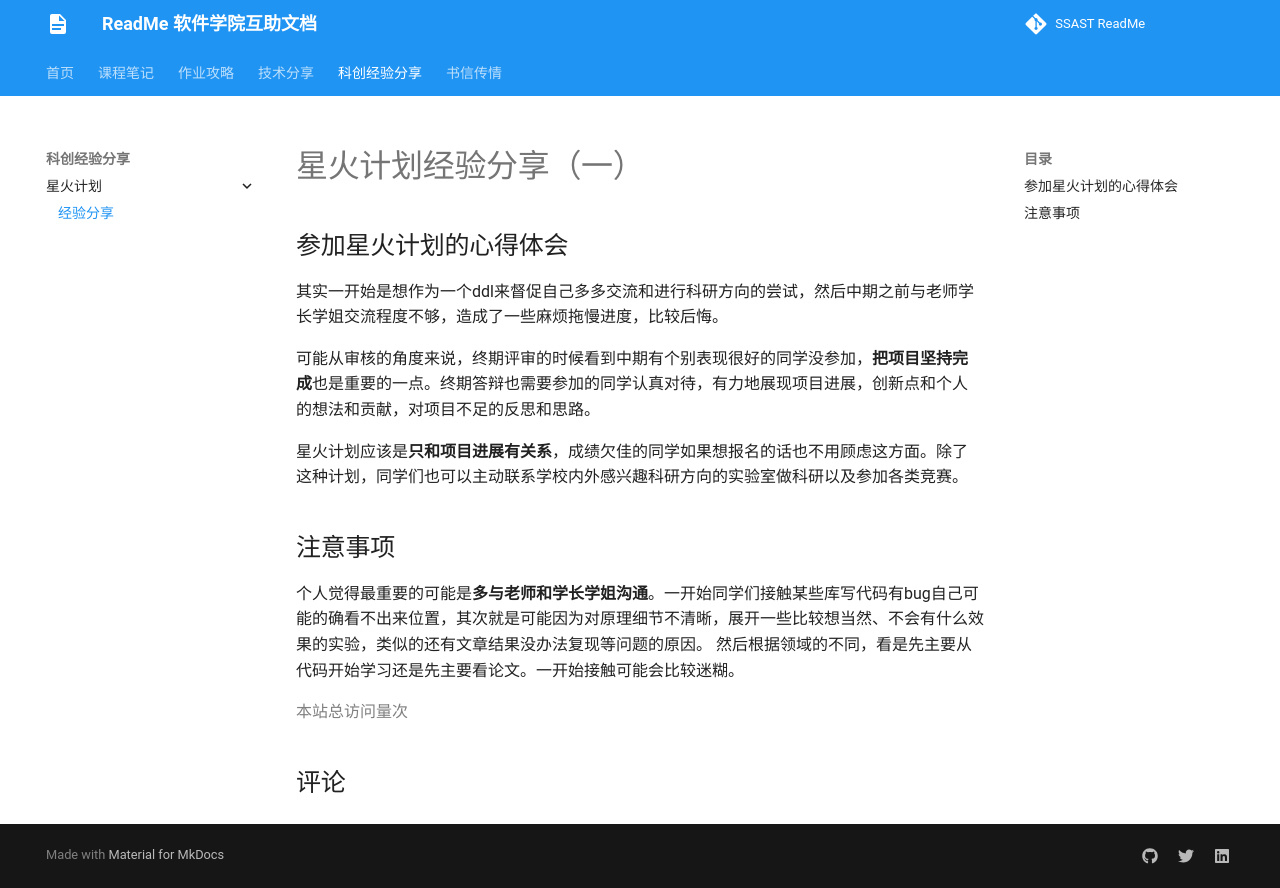

repository: ssast-readme/ssast-readme.github.io · page: innovation/star/share/index.html · generator: mkdocs

# 星火计划经验分享（一）
## 参加星火计划的心得体会
其实一开始是想作为一个ddl来督促自己多多交流和进行科研方向的尝试，然后中期之前与老师学长学姐交流程度不够，造成了一些麻烦拖慢进度，比较后悔。

可能从审核的角度来说，终期评审的时候看到中期有个别表现很好的同学没参加，**把项目坚持完成**也是重要的一点。终期答辩也需要参加的同学认真对待，有力地展现项目进展，创新点和个人的想法和贡献，对项目不足的反思和思路。

星火计划应该是**只和项目进展有关系**，成绩欠佳的同学如果想报名的话也不用顾虑这方面。除了这种计划，同学们也可以主动联系学校内外感兴趣科研方向的实验室做科研以及参加各类竞赛。



## 注意事项
个人觉得最重要的可能是**多与老师和学长学姐沟通**。一开始同学们接触某些库写代码有bug自己可能的确看不出来位置，其次就是可能因为对原理细节不清晰，展开一些比较想当然、不会有什么效果的实验，类似的还有文章结果没办法复现等问题的原因。
然后根据领域的不同，看是先主要从代码开始学习还是先主要看论文。一开始接触可能会比较迷糊。
